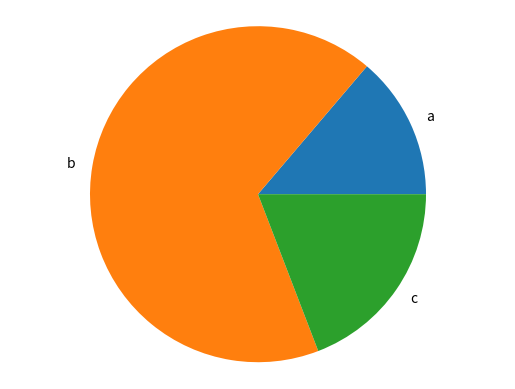

Here is the Python script that generated this plot: (Note: this script raises an exception after producing the figure.)
import matplotlib.pyplot as plt
import random

def generate_barchart(labels: list, values: list):
  fig, ax = plt.subplots()
  ax.bar(labels, values)
  rand = random.randrange(1, 100)
  plt.savefig('./charts/chart_%s.png' % rand)
  plt.close()

def generate_piechart(labels: list, values: list):
  fig, ax = plt.subplots()
  ax.pie(values, labels=labels)
  ax.axis('equal')
  rand = random.randrange(1, 100)
  plt.savefig('./charts/chart_%s.png' % rand)
  plt.close()

if __name__ == '__main__':
  labels = ['a', 'b', 'c']
  values = [23, 112, 32]
  # generate_barchart(labels, values)
  generate_piechart(labels, values)
